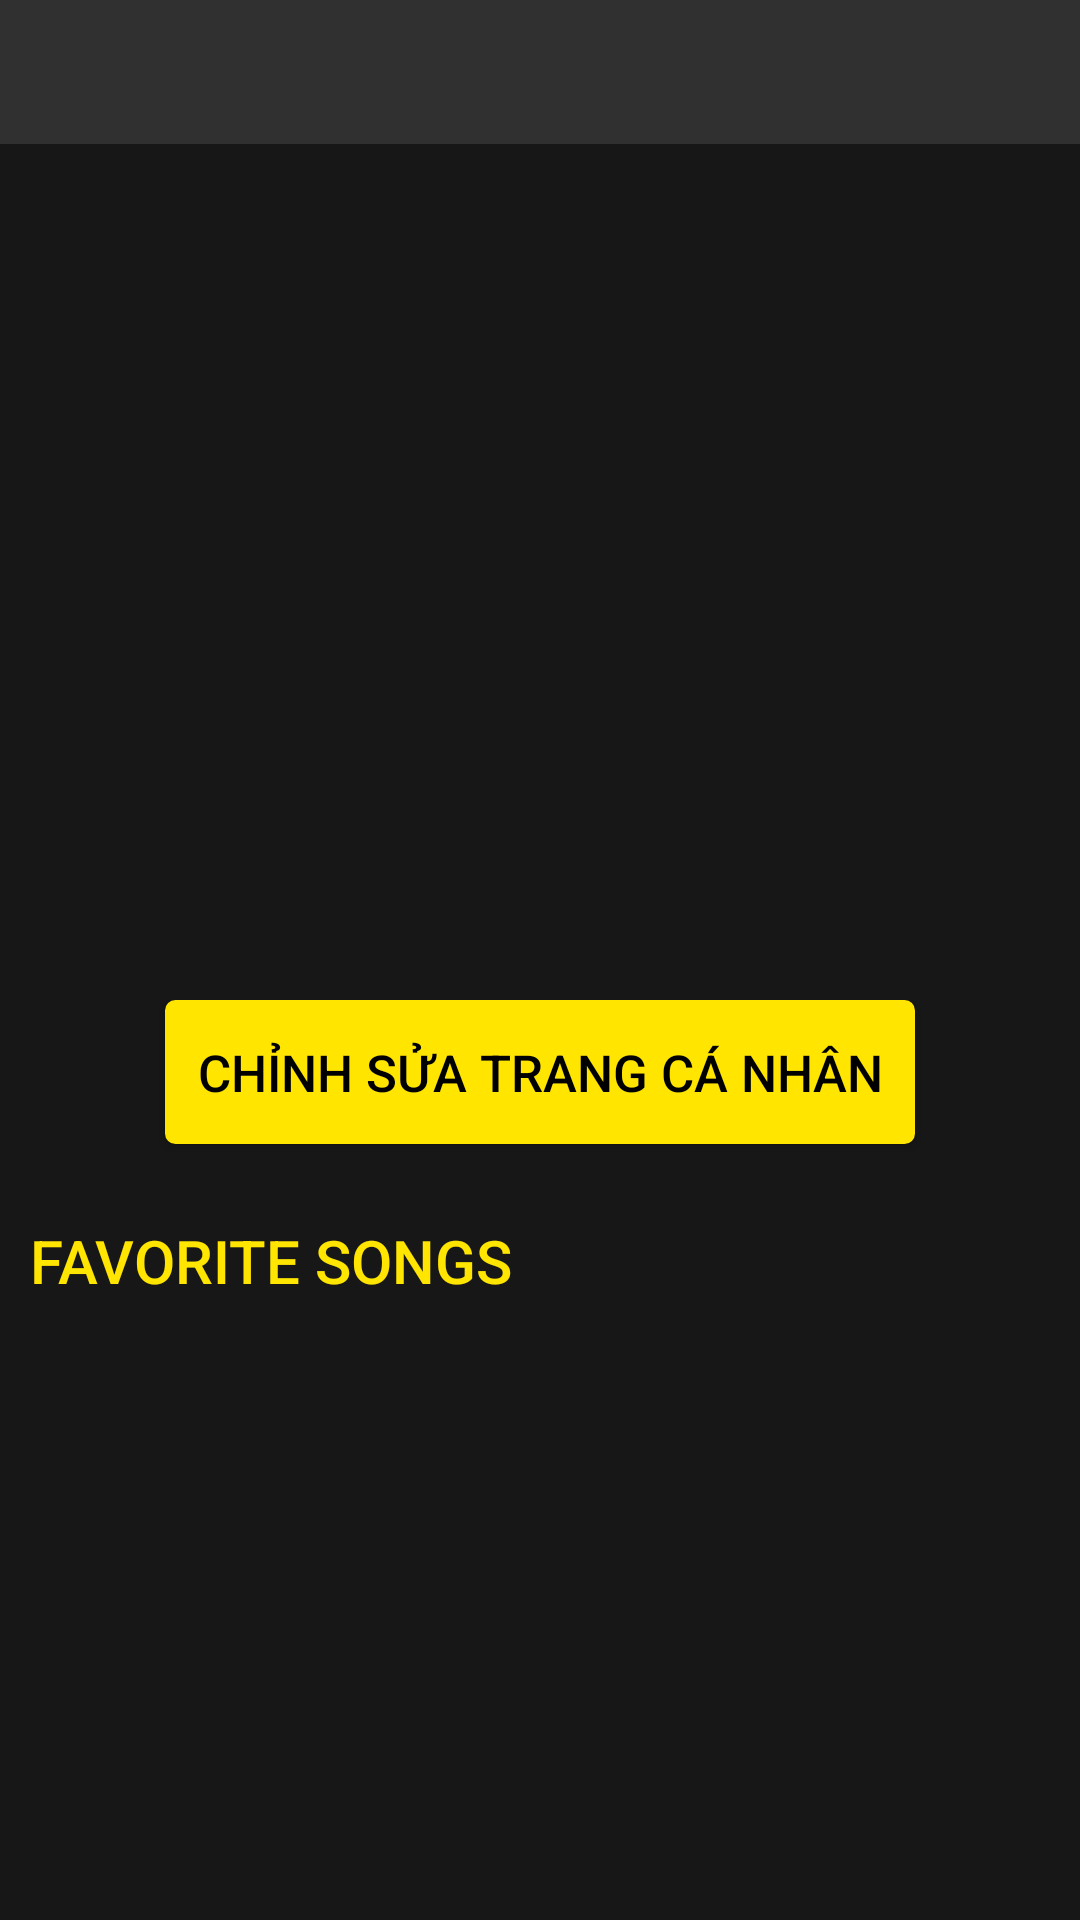

Android layout source for this screen:
<!-- AndroidManifest.xml: application theme AppTheme -->
<!-- res/layout/activity_profile.xml -->
<?xml version="1.0" encoding="utf-8"?>
<RelativeLayout
    android:layout_height="match_parent"
    android:layout_width="match_parent"
    xmlns:android="http://schemas.android.com/apk/res/android"
    android:background="@color/bg">


    <LinearLayout
        android:id="@+id/nameBar"
        android:layout_width="match_parent"
        android:layout_height="wrap_content"
        android:background="#303030"
        android:weightSum="7.0">

        <Button
            android:id="@+id/btn_back"
            android:layout_width="0dp"
            android:layout_height="wrap_content"
            android:layout_weight="0.75"
            android:background="@drawable/ic_chevron_left_black_24dp"/>

        <LinearLayout
            android:layout_width="0dp"
            android:layout_height="match_parent"
            android:layout_weight="5.5"
            android:gravity="center"
            android:orientation="vertical">

            <TextView
                android:id="@+id/tv_user_name"
                android:layout_width="wrap_content"
                android:layout_height="wrap_content"
                android:textColor="#FFFFFF"
                android:textSize="23sp"
                android:textStyle="bold"
                android:layout_gravity="center"
                />

        </LinearLayout>

        <Button
            android:id="@+id/btn_setting"
            android:layout_width="0dp"
            android:layout_height="wrap_content"
            android:layout_weight="0.75"
            android:background="@drawable/ic_more_horiz_black_24dp" />

    </LinearLayout>

    <ImageView
        android:layout_marginTop="20dp"
        android:id="@+id/imv_profilePhoto"
        android:layout_width="150dp"
        android:layout_height="150dp"
        android:layout_below="@+id/nameBar"
        android:layout_centerInParent="true"/>


    <TextView
        android:id="@+id/tv_nameUser"
        android:layout_marginTop="20dp"
        android:layout_width="wrap_content"
        android:layout_height="wrap_content"

        android:textColor="@color/white"
        android:textSize="20sp"
        android:textStyle="bold"
        android:layout_below="@id/imv_profilePhoto"
        android:layout_centerInParent="true"
        />

    <TextView
        android:id="@+id/tv_aboutUser"
        android:layout_marginTop="15dp"
        android:layout_width="wrap_content"
        android:layout_height="wrap_content"

        android:textColor="@color/white"
        android:textSize="15sp"
        android:layout_below="@id/tv_nameUser"
        android:layout_centerInParent="true"
        />


    <Button
        android:id="@+id/btn_editUser"
        android:layout_width="250dp"
        android:layout_height="wrap_content"
        android:layout_below="@+id/tv_aboutUser"
        android:layout_centerInParent="true"
        android:layout_marginTop="33dp"
        android:background="@drawable/button"
        android:text="Chỉnh sửa trang cá nhân"
        android:textColor="#000000"
        android:textSize="17sp" />

    <Button
        android:id="@+id/btn_baihatdathich"
        android:layout_below="@id/btn_editUser"
        android:layout_marginTop="15dp"
        android:layout_marginLeft="10dp"
        android:layout_width="wrap_content"
        android:layout_height="wrap_content"
        android:text="@string/baihatyeuthich"
        android:textColor="#ffe500"
        android:textSize="20sp"
        android:background="@null"/>

    <android.support.v7.widget.RecyclerView
        android:id="@+id/rv_baihatuseryeuthich"
        android:layout_below="@+id/btn_baihatdathich"
        android:layout_width="match_parent"
        android:layout_height="wrap_content">

    </android.support.v7.widget.RecyclerView>
</RelativeLayout>
<!-- resources referenced by this layout -->
<resources>
  <color name="bg">#171717</color>
  <color name="white">#ffffff</color>
  <!-- drawable button (drawable) -->
  <?xml version="1.0" encoding="utf-8"?>
  <selector xmlns:android="http://schemas.android.com/apk/res/android" >
  <item >
      <shape android:shape="rectangle"  >
          <corners android:radius="3dip" />
          <stroke android:width="1dip" android:color="#ffe500" />
          <gradient android:angle="-90" android:startColor="#ffe500" android:endColor="#ffe500"/>
      </shape>
  </item>
  </selector>
  <string name="baihatyeuthich">Favorite songs</string>
  <style name="AppTheme" parent="Theme.AppCompat.NoActionBar">
          
          <item name="colorPrimary">@color/colorPrimary</item>
          <item name="colorPrimaryDark">@color/colorPrimaryDark</item>
          <item name="colorAccent">@color/colorAccent</item>
          <item name="colorControlNormal">#ffffff</item>
          <item name="colorControlActivated">#28c99e</item>
          <item name="colorControlHighlight">#ffe500</item>
      </style>
  <color name="colorPrimary">#3F51B5</color>
  <color name="colorPrimaryDark">#303F9F</color>
  <color name="colorAccent">#FF4081</color>
</resources>
